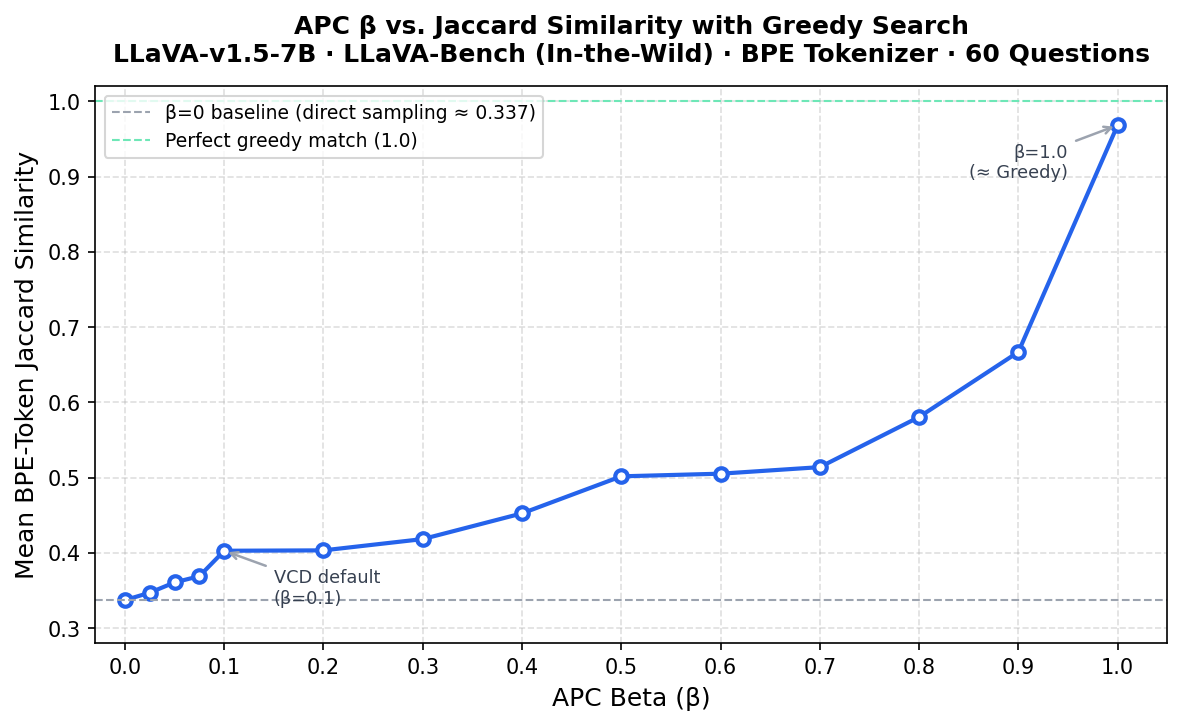

The table this chart was drawn from, first rows:
beta, mean_jaccard
0.000, 0.3371
0.025, 0.347
0.050, 0.3606
0.075, 0.3689
0.100, 0.4027
0.200, 0.4032
0.300, 0.4182
0.400, 0.4524
0.500, 0.5016
0.600, 0.5051
0.700, 0.5138
0.800, 0.5804
0.900, 0.6668
1.000, 0.9683
